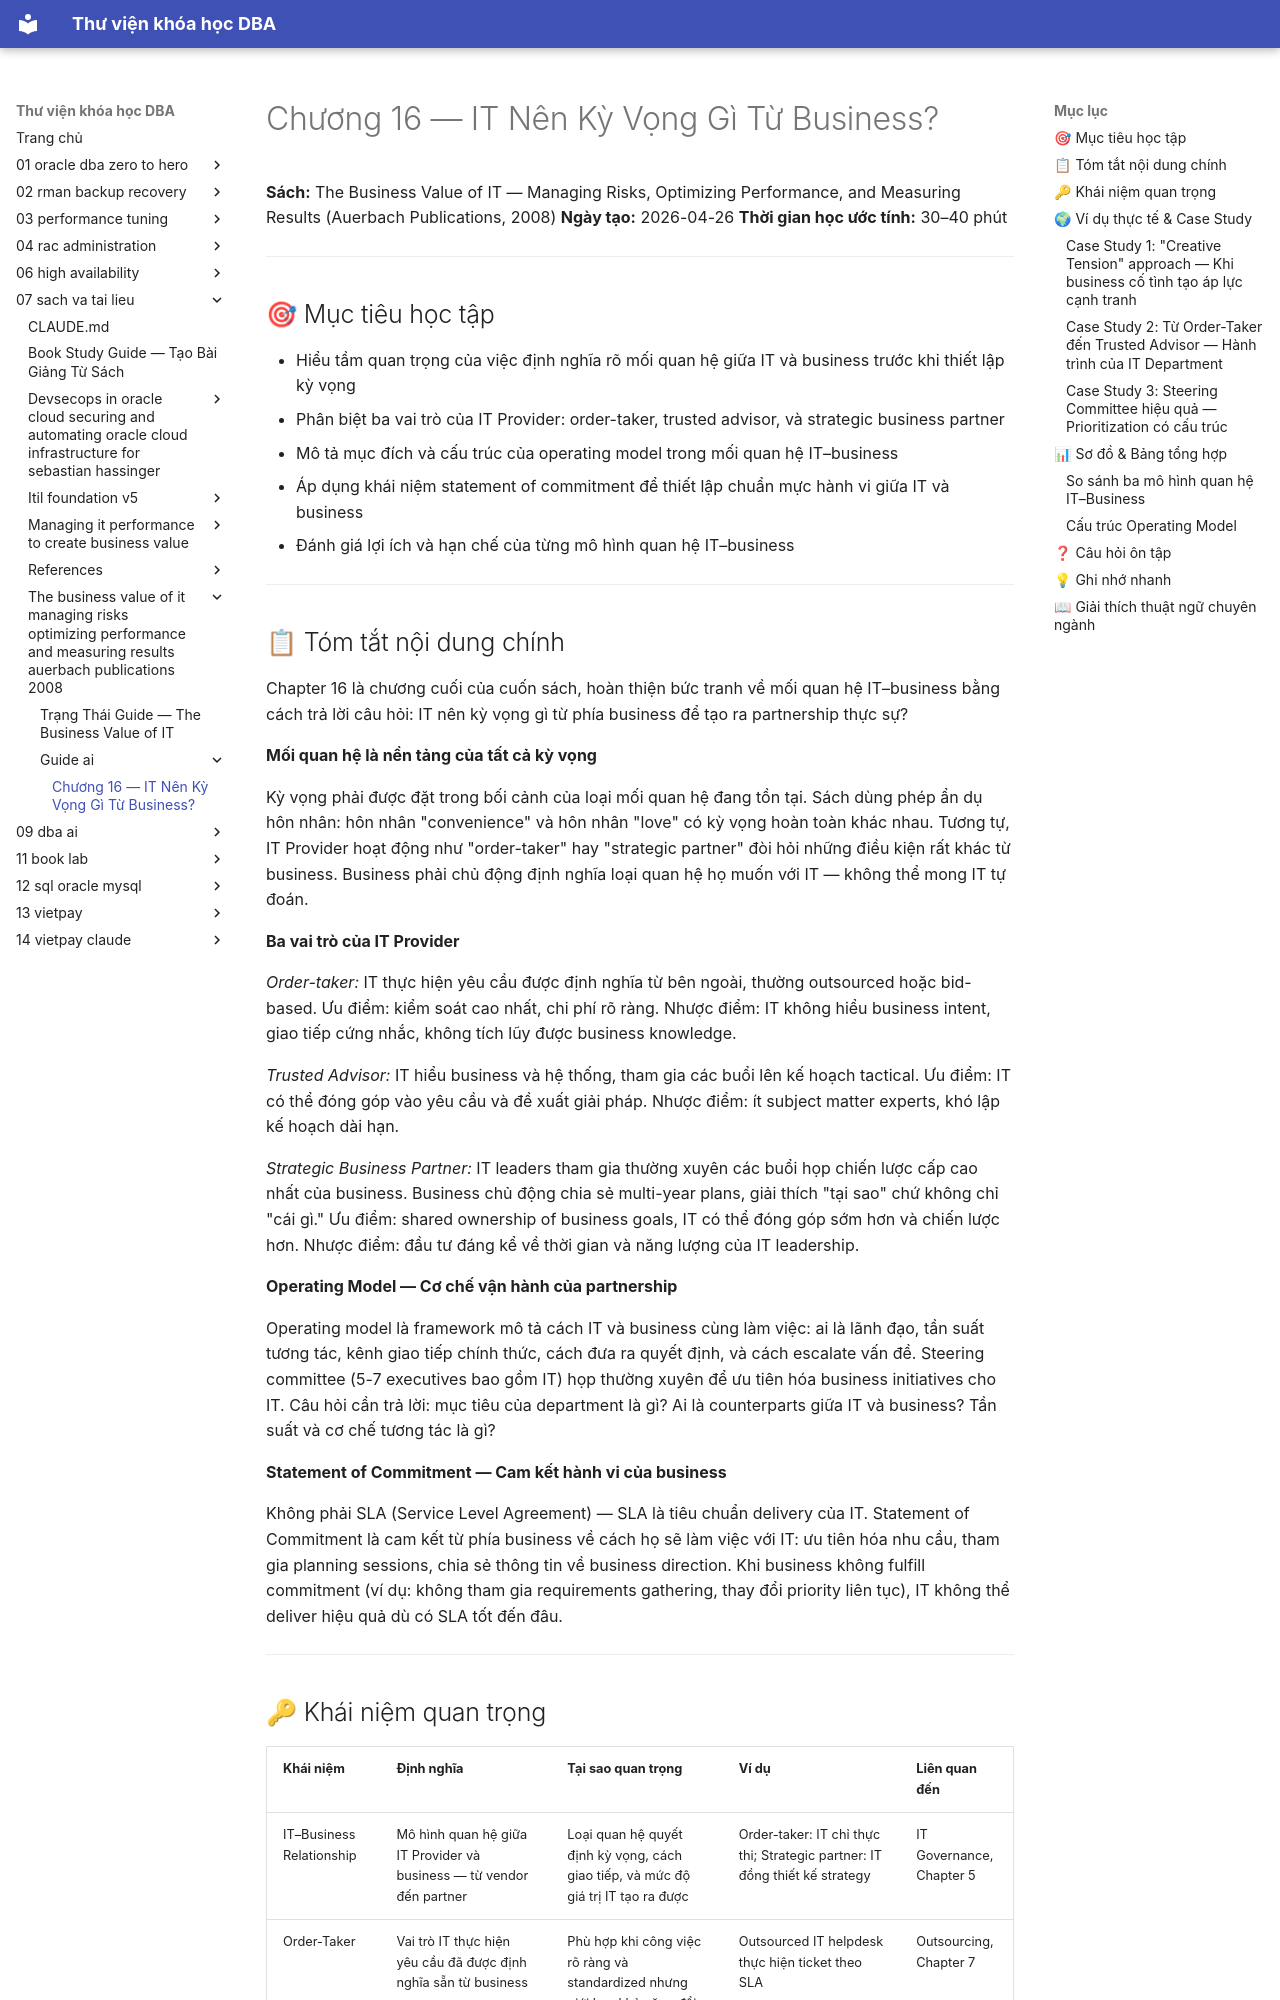

repository: quochuyag/MkDocs_local · page: 07-sach-va-tai-lieu/the-business-value-of-it-managing-risks-optimizing-performance-and-measuring-results-auerbach-publications-2008/guide-ai/025-chapter-16-what-should-it-expect-from-the-business-guid · generator: mkdocs

---
title: Chương 16 — IT Nên Kỳ Vọng Gì Từ Business?
course: 07-sach-va-tai-lieu
source: pdf_md/the-business-value-of-it-managing-risks-optimizing-performance-and-measuring-results-auerbach-publications-2008/guide_ai/25_chapter-16-what-should-it-expect-from-the-business_guide.md
---

# Chương 16 — IT Nên Kỳ Vọng Gì Từ Business?

**Sách:** The Business Value of IT — Managing Risks, Optimizing Performance, and Measuring Results (Auerbach Publications, 2008)
**Ngày tạo:** 2026-04-26
**Thời gian học ước tính:** 30–40 phút

---

## 🎯 Mục tiêu học tập

- Hiểu tầm quan trọng của việc định nghĩa rõ mối quan hệ giữa IT và business trước khi thiết lập kỳ vọng
- Phân biệt ba vai trò của IT Provider: order-taker, trusted advisor, và strategic business partner
- Mô tả mục đích và cấu trúc của operating model trong mối quan hệ IT–business
- Áp dụng khái niệm statement of commitment để thiết lập chuẩn mực hành vi giữa IT và business
- Đánh giá lợi ích và hạn chế của từng mô hình quan hệ IT–business

---

## 📋 Tóm tắt nội dung chính

Chapter 16 là chương cuối của cuốn sách, hoàn thiện bức tranh về mối quan hệ IT–business bằng cách trả lời câu hỏi: IT nên kỳ vọng gì từ phía business để tạo ra partnership thực sự?

**Mối quan hệ là nền tảng của tất cả kỳ vọng**

Kỳ vọng phải được đặt trong bối cảnh của loại mối quan hệ đang tồn tại. Sách dùng phép ẩn dụ hôn nhân: hôn nhân "convenience" và hôn nhân "love" có kỳ vọng hoàn toàn khác nhau. Tương tự, IT Provider hoạt động như "order-taker" hay "strategic partner" đòi hỏi những điều kiện rất khác từ business. Business phải chủ động định nghĩa loại quan hệ họ muốn với IT — không thể mong IT tự đoán.

**Ba vai trò của IT Provider**

*Order-taker:* IT thực hiện yêu cầu được định nghĩa từ bên ngoài, thường outsourced hoặc bid-based. Ưu điểm: kiểm soát cao nhất, chi phí rõ ràng. Nhược điểm: IT không hiểu business intent, giao tiếp cứng nhắc, không tích lũy được business knowledge.

*Trusted Advisor:* IT hiểu business và hệ thống, tham gia các buổi lên kế hoạch tactical. Ưu điểm: IT có thể đóng góp vào yêu cầu và đề xuất giải pháp. Nhược điểm: ít subject matter experts, khó lập kế hoạch dài hạn.

*Strategic Business Partner:* IT leaders tham gia thường xuyên các buổi họp chiến lược cấp cao nhất của business. Business chủ động chia sẻ multi-year plans, giải thích "tại sao" chứ không chỉ "cái gì." Ưu điểm: shared ownership of business goals, IT có thể đóng góp sớm hơn và chiến lược hơn. Nhược điểm: đầu tư đáng kể về thời gian và năng lượng của IT leadership.

**Operating Model — Cơ chế vận hành của partnership**

Operating model là framework mô tả cách IT và business cùng làm việc: ai là lãnh đạo, tần suất tương tác, kênh giao tiếp chính thức, cách đưa ra quyết định, và cách escalate vấn đề. Steering committee (5-7 executives bao gồm IT) họp thường xuyên để ưu tiên hóa business initiatives cho IT. Câu hỏi cần trả lời: mục tiêu của department là gì? Ai là counterparts giữa IT và business? Tần suất và cơ chế tương tác là gì?

**Statement of Commitment — Cam kết hành vi của business**

Không phải SLA (Service Level Agreement) — SLA là tiêu chuẩn delivery của IT. Statement of Commitment là cam kết từ phía business về cách họ sẽ làm việc với IT: ưu tiên hóa nhu cầu, tham gia planning sessions, chia sẻ thông tin về business direction. Khi business không fulfill commitment (ví dụ: không tham gia requirements gathering, thay đổi priority liên tục), IT không thể deliver hiệu quả dù có SLA tốt đến đâu.

---
